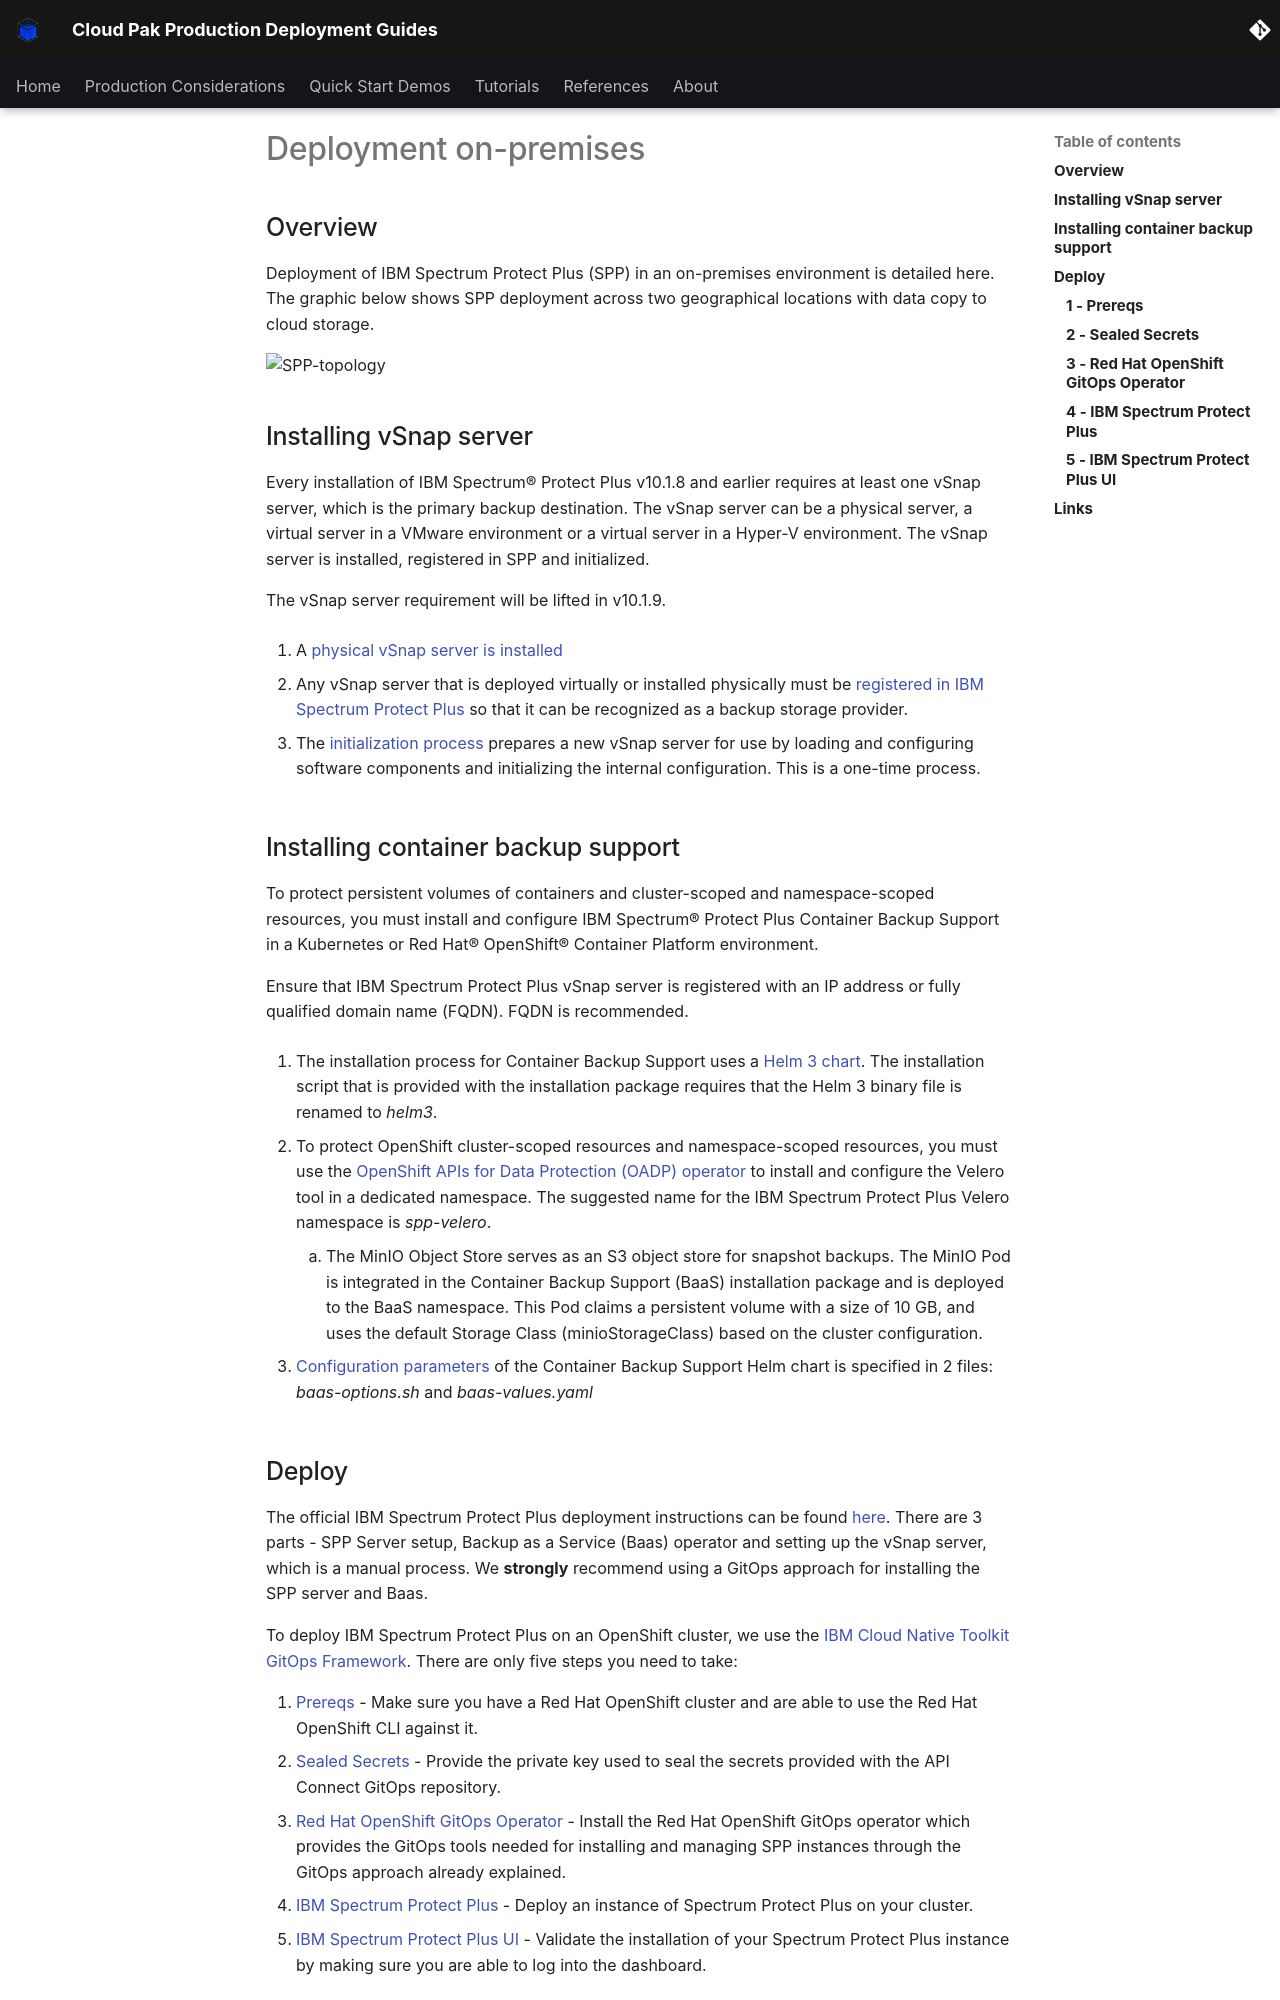

repository: ncolon/production-deployment-guides · page: guides/cp4d-hadr/spplus/deployment/spp-onprem/index.html · generator: mkdocs

# Deployment on-premises

<!--- cSpell:ignore OADP Velero minio SPP Ceph sppadmin passw0rd singl ibmc unmanaged practioners Pak Paks Quickstart qube cntk autoplay allowfullscreen -->

## Overview
Deployment of IBM Spectrum Protect Plus (SPP) in an on-premises environment is detailed here. The graphic below shows SPP deployment across two geographical locations with data copy to cloud storage.

![SPP-topology](images/ibm/spp_deployment_arch.png)

## Installing vSnap server

Every installation of IBM Spectrum® Protect Plus v10.1.8 and earlier requires at least one vSnap server, which is the primary backup destination. The vSnap server can be a physical server, a virtual server in a VMware environment or a virtual server in a Hyper-V environment. The vSnap server is installed, registered in SPP and initialized.

The vSnap server requirement will be lifted in v10.1.9.

1. A [physical vSnap server is installed](https://www.ibm.com/docs/en/spp/10.1.8?topic=server-installing-physical-vsnap)

1. Any vSnap server that is deployed virtually or installed physically must be [registered in IBM Spectrum Protect Plus](https://www.ibm.com/docs/en/spp/10.1.8?topic=servers-registering-vsnap-server)  so that it can be recognized as a backup storage provider.

1. The [initialization process](https://www.ibm.com/docs/en/spp/10.1.8?topic=servers-initializing-vsnap-server) prepares a new vSnap server for use by loading and configuring software components and initializing the internal configuration. This is a one-time process.

## Installing container backup support

To protect persistent volumes of containers and cluster-scoped and namespace-scoped resources, you must install and configure IBM Spectrum® Protect Plus Container Backup Support in a Kubernetes or Red Hat® OpenShift® Container Platform environment.

Ensure that IBM Spectrum Protect Plus vSnap server is registered with an IP address or fully qualified domain name (FQDN). FQDN is recommended.

1. The installation process for Container Backup Support uses a [Helm 3 chart](https://www.ibm.com/docs/en/spp/10.1.8?topic=prerequisites-installing-helm-3-renaming-binary-file). The installation script that is provided with the installation package requires that the Helm 3 binary file is renamed to *helm3*.

1. To protect OpenShift cluster-scoped resources and namespace-scoped resources, you must use the [OpenShift APIs for Data Protection (OADP) operator](https://www.ibm.com/docs/en/spp/10.1.8?topic=ivpr-openshift-installing-configuring-velero-by-using-oadp-operator) to install and configure the Velero tool in a dedicated namespace. The suggested name for the IBM Spectrum Protect Plus Velero namespace is *spp-velero*.

    1. The MinIO Object Store serves as an S3 object store for snapshot backups. The MinIO Pod is integrated in the Container Backup Support (BaaS) installation package and is deployed to the BaaS namespace. This Pod claims a persistent volume with a size of 10 GB, and uses the default Storage Class (minioStorageClass) based on the cluster configuration.

1. [Configuration parameters](https://www.ibm.com/docs/en/spp/10.1.8?topic=support-configuration-parameters) of the Container Backup Support Helm chart is specified in 2 files: *baas-options.sh* and *baas-values.yaml*


<!---
As we can see in the topology above, the RedHat OpenShift cluster has been deployed on a MultiZone Region (MZR) data center with three availability zones where Virtual Private Cloud Gen 2 is available. IBM Process Mining [requires ReadWriteMany (RWX) storage](https://www.ibm.com/docs/en/cloud-paks/1.0?topic=platform-pre-installation-requirements). In order to offer Read Write Many storage for the applications running on our RedHat OpenShift cluster, we need to make OpenShift Data Foundation [available in our RedHat OpenShift cluster](https://cloud.ibm.com/docs/openshift?topic=openshift-deploy-odf-vpc). 


OpenShift Data Foundation deploys [Ceph](https://ceph.com/en/), an open-source, distributed storage system, throughout [Rook](https://rook.io/) which turns distributed storage systems into self-managing, self-scaling, self-healing storage services. The actual persistent storage used by OpenShift Data Foundation to deploy a distributed storage system using Rook and Ceph is the block storage provided by IBM Cloud Object Storage from your Virtual Private Cloud. 


Finally, we can see that the [Process Mining components](https://www.ibm.com/docs/en/cloud-paks/1.0?topic=platform-application-components) (Process Miner, Task Miner and User Interface), get deployed on the other three worker nodes of you RedHat OpenShift cluster.

--->
